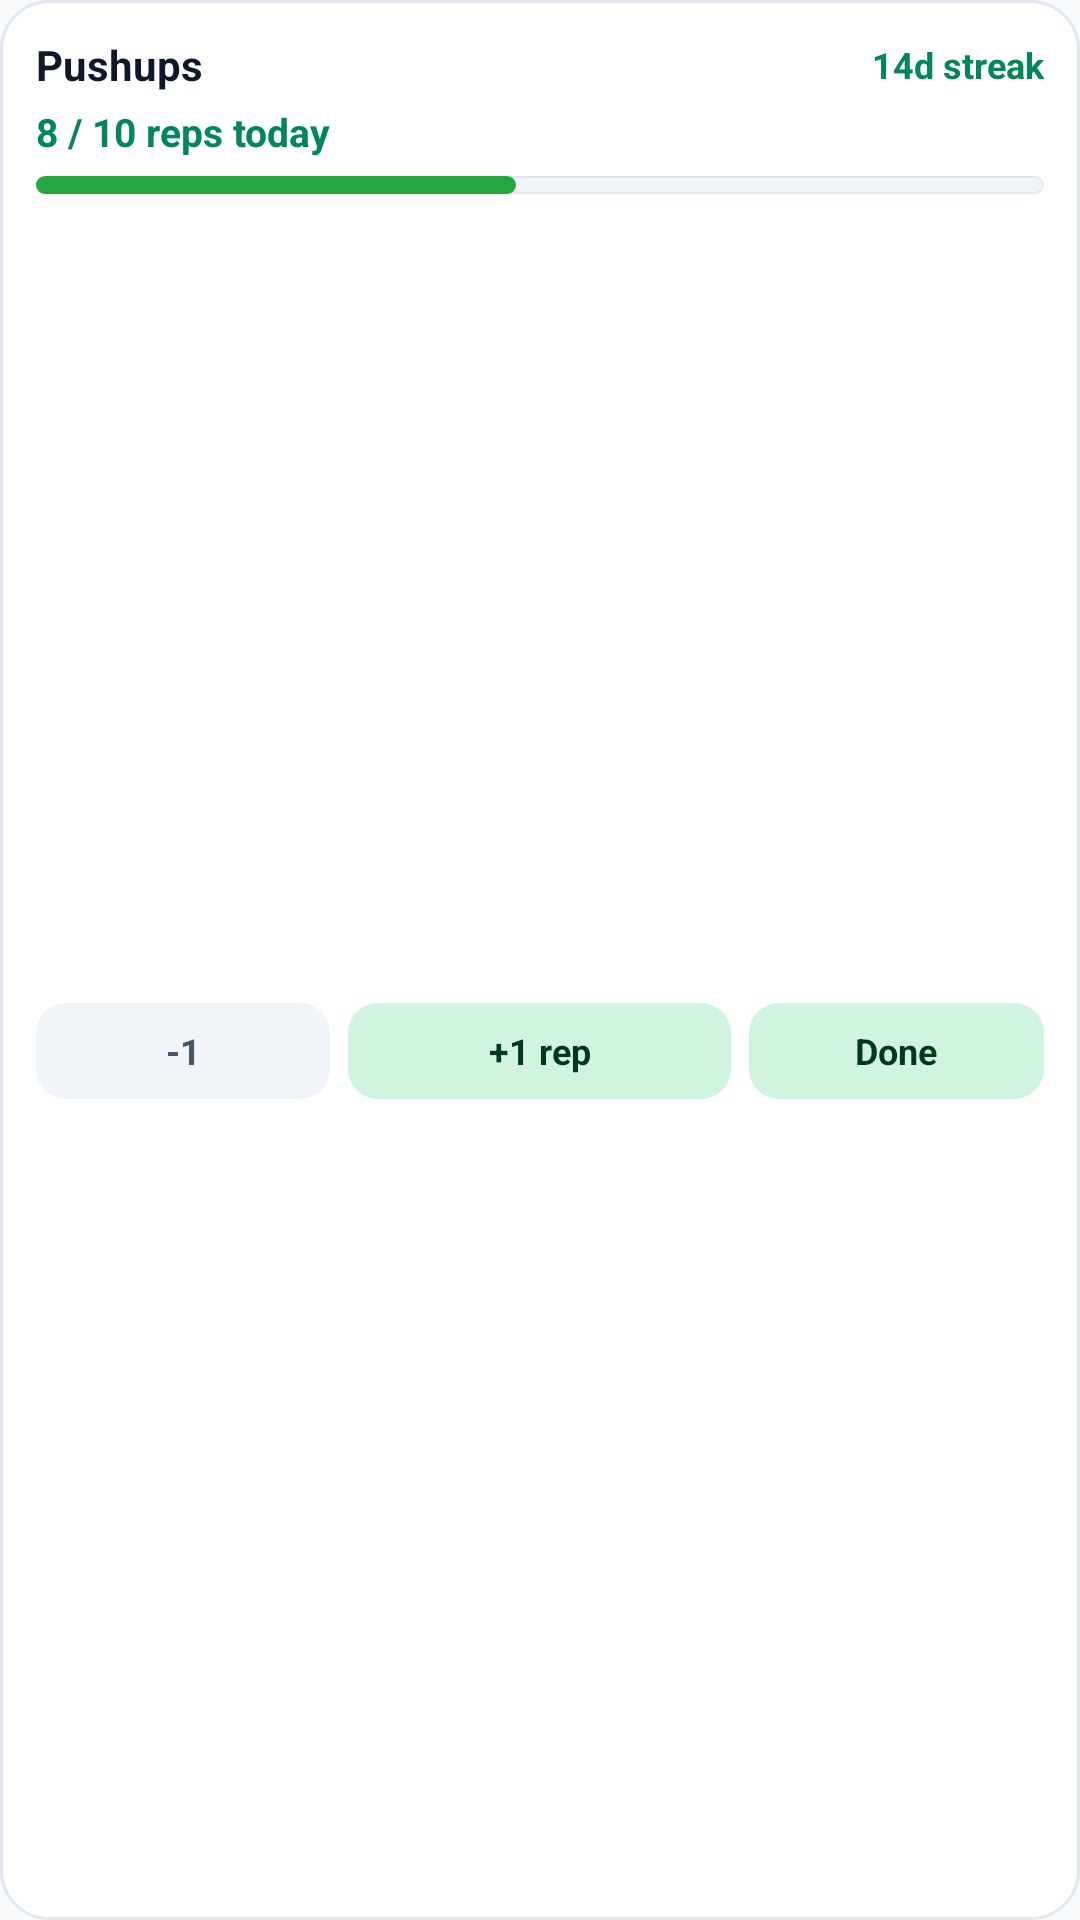

Here is an Android app screen rendered from its layout file. Give the layout XML and the strings, colors and styles it references.
<!-- AndroidManifest.xml: application theme Theme.Centsation -->
<!-- res/layout/widget_single_habit_preview.xml -->
<?xml version="1.0" encoding="utf-8"?>
<LinearLayout xmlns:android="http://schemas.android.com/apk/res/android"
    android:layout_width="match_parent"
    android:layout_height="match_parent"
    android:orientation="vertical"
    android:paddingLeft="12dp"
    android:paddingTop="12dp"
    android:paddingRight="12dp"
    android:paddingBottom="12dp"
    android:background="@drawable/bg_widget_preview_card">

    <LinearLayout
        android:layout_width="match_parent"
        android:layout_height="wrap_content"
        android:orientation="horizontal"
        android:gravity="center_vertical">

        <TextView
            android:layout_width="0dp"
            android:layout_height="wrap_content"
            android:layout_weight="1"
            android:text="Pushups"
            android:textSize="14sp"
            android:textStyle="bold"
            android:textColor="@color/md_theme_onSurface" />

        <TextView
            android:layout_width="wrap_content"
            android:layout_height="wrap_content"
            android:text="14d streak"
            android:textSize="12sp"
            android:textStyle="bold"
            android:textColor="@color/md_theme_primary" />
    </LinearLayout>

    <TextView
        android:layout_width="wrap_content"
        android:layout_height="wrap_content"
        android:layout_marginTop="4dp"
        android:text="8 / 10 reps today"
        android:textSize="13sp"
        android:textStyle="bold"
        android:textColor="@color/md_theme_primary" />

    <FrameLayout
        android:layout_width="match_parent"
        android:layout_height="6dp"
        android:layout_marginTop="6dp"
        android:layout_marginBottom="8dp"
        android:background="@drawable/bg_heatmap_tile_0">

        <View
            android:layout_width="160dp"
            android:layout_height="match_parent"
            android:background="@drawable/bg_heatmap_tile_2" />
    </FrameLayout>

    <LinearLayout
        android:layout_width="match_parent"
        android:layout_height="0dp"
        android:layout_weight="1"
        android:orientation="horizontal"
        android:gravity="center_vertical">

        <TextView
            android:layout_width="0dp"
            android:layout_height="32dp"
            android:layout_weight="1"
            android:gravity="center"
            android:text="-1"
            android:textSize="12sp"
            android:textStyle="bold"
            android:textColor="@color/md_theme_onSurfaceVariant"
            android:background="@drawable/bg_widget_pill_neutral" />

        <TextView
            android:layout_width="0dp"
            android:layout_height="32dp"
            android:layout_weight="1.3"
            android:layout_marginStart="6dp"
            android:gravity="center"
            android:text="+1 rep"
            android:textSize="12sp"
            android:textStyle="bold"
            android:textColor="@color/md_theme_onPrimaryContainer"
            android:background="@drawable/bg_widget_pill_primary" />

        <TextView
            android:layout_width="0dp"
            android:layout_height="32dp"
            android:layout_weight="1"
            android:layout_marginStart="6dp"
            android:gravity="center"
            android:text="Done"
            android:textSize="12sp"
            android:textStyle="bold"
            android:textColor="@color/md_theme_onPrimaryContainer"
            android:background="@drawable/bg_widget_pill_primary" />
    </LinearLayout>
</LinearLayout>
<!-- resources referenced by this layout -->
<resources>
  <color name="md_theme_onPrimaryContainer">#003822</color>
  <color name="md_theme_onSurface">#0F172A</color>
  <color name="md_theme_onSurfaceVariant">#475569</color>
  <color name="md_theme_primary">#00875A</color>
  <!-- drawable bg_heatmap_tile_2 (drawable) -->
  <?xml version="1.0" encoding="utf-8"?>
  <shape xmlns:android="http://schemas.android.com/apk/res/android"
      android:shape="rectangle">
      <corners android:radius="3dp" />
      <solid android:color="#26A641" />
  </shape>
  <!-- drawable bg_widget_pill_neutral (drawable) -->
  <?xml version="1.0" encoding="utf-8"?>
  <shape xmlns:android="http://schemas.android.com/apk/res/android"
      android:shape="rectangle">
      <corners android:radius="10dp" />
      <solid android:color="@color/md_theme_surfaceVariant" />
  </shape>
  <!-- drawable bg_widget_pill_primary (drawable) -->
  <?xml version="1.0" encoding="utf-8"?>
  <shape xmlns:android="http://schemas.android.com/apk/res/android"
      android:shape="rectangle">
      <corners android:radius="10dp" />
      <solid android:color="@color/md_theme_primaryContainer" />
  </shape>
  <color name="md_theme_surfaceVariant">#F1F5F9</color>
  <color name="md_theme_outlineVariant">#E2E8F0</color>
  <color name="md_theme_primaryContainer">#D1F4E0</color>
  <color name="md_theme_surface">#FFFFFF</color>
  <color name="md_theme_onPrimary">#FFFFFF</color>
  <color name="md_theme_secondary">#6366F1</color>
  <color name="md_theme_onSecondary">#FFFFFF</color>
  <color name="md_theme_secondaryContainer">#E0E7FF</color>
  <color name="md_theme_onSecondaryContainer">#1E1B4B</color>
  <color name="md_theme_tertiary">#F59E0B</color>
  <color name="md_theme_onTertiary">#FFFFFF</color>
  <color name="md_theme_tertiaryContainer">#FEF3C7</color>
  <color name="md_theme_onTertiaryContainer">#78350F</color>
  <color name="md_theme_error">#EF4444</color>
  <color name="md_theme_onError">#FFFFFF</color>
  <color name="md_theme_errorContainer">#FEE2E2</color>
  <color name="md_theme_onErrorContainer">#7F1D1D</color>
  <color name="md_theme_background">#F8FAFC</color>
  <color name="md_theme_onBackground">#0F172A</color>
  <color name="md_theme_outline">#94A3B8</color>
  <color name="md_theme_inverseSurface">#1E293B</color>
  <color name="md_theme_inverseOnSurface">#F8FAFC</color>
  <color name="md_theme_inversePrimary">#00E676</color>
  <color name="md_theme_primaryFixed">#D1F4E0</color>
  <color name="md_theme_onPrimaryFixed">#002114</color>
  <color name="md_theme_primaryFixedDim">#A7F3D0</color>
  <color name="md_theme_onPrimaryFixedVariant">#005234</color>
  <color name="md_theme_secondaryFixed">#E0E7FF</color>
  <color name="md_theme_onSecondaryFixed">#1E1B4B</color>
  <color name="md_theme_secondaryFixedDim">#C7D2FE</color>
  <color name="md_theme_onSecondaryFixedVariant">#3730A3</color>
  <color name="md_theme_tertiaryFixed">#FEF3C7</color>
  <color name="md_theme_onTertiaryFixed">#451A03</color>
  <color name="md_theme_tertiaryFixedDim">#FDE68A</color>
  <color name="md_theme_onTertiaryFixedVariant">#92400E</color>
  <color name="md_theme_surfaceDim">#E2E8F0</color>
  <color name="md_theme_surfaceBright">#FFFFFF</color>
  <color name="md_theme_surfaceContainerLowest">#FFFFFF</color>
  <color name="md_theme_surfaceContainerLow">#F8FAFC</color>
  <color name="md_theme_surfaceContainer">#F1F5F9</color>
  <color name="md_theme_surfaceContainerHigh">#E2E8F0</color>
  <color name="md_theme_surfaceContainerHighest">#CBD5E1</color>
  <style name="Theme.Centsation.BottomSheetDialog" parent="ThemeOverlay.Material3.BottomSheetDialog">
          <item name="bottomSheetStyle">@style/Theme.Centsation.BottomSheetModal</item>
      </style>
  <style name="Theme.Centsation.BottomSheetModal" parent="Widget.Material3.BottomSheet.Modal">
          <item name="backgroundTint">?attr/colorSurfaceContainerLow</item>
          <item name="shapeAppearance">@style/ShapeAppearance.Centsation.BottomSheet</item>
      </style>
</resources>
